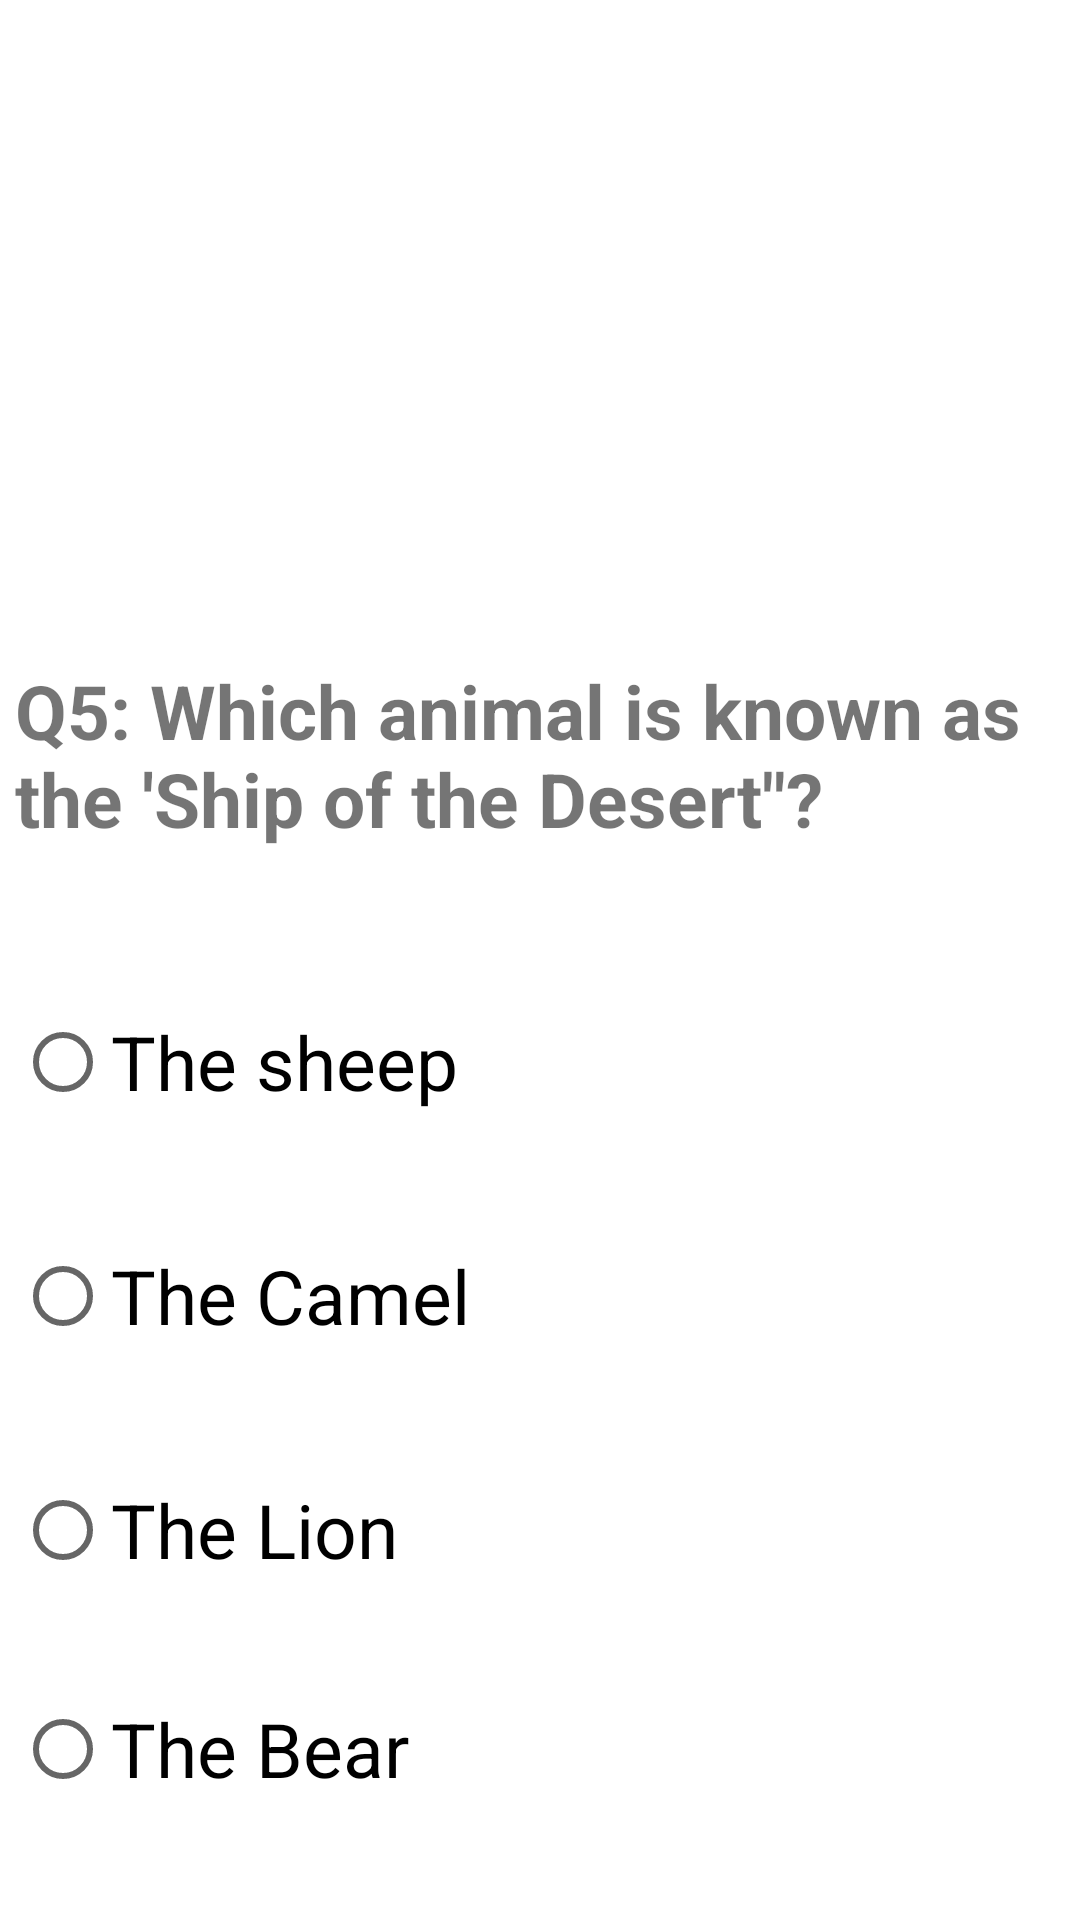

Android layout source for this screen:
<!-- AndroidManifest.xml: application theme Theme.General_Quiz -->
<!-- res/layout/fragment_fifth.xml -->
<?xml version="1.0" encoding="utf-8"?>
<androidx.constraintlayout.widget.ConstraintLayout xmlns:android="http://schemas.android.com/apk/res/android"
    xmlns:app="http://schemas.android.com/apk/res-auto"
    xmlns:tools="http://schemas.android.com/tools"
    android:layout_width="match_parent"
    android:layout_height="match_parent"
    tools:context=".FifthFragment">


    <FrameLayout
        android:id="@+id/F5"
        android:layout_width="350dp"
        android:layout_height="520dp"
        app:layout_constraintBottom_toBottomOf="parent"
        app:layout_constraintEnd_toEndOf="parent"
        app:layout_constraintHorizontal_bias="0.491"
        app:layout_constraintStart_toStartOf="parent">

        <TextView
            android:id="@+id/Q5"
            android:layout_width="match_parent"
            android:layout_height="wrap_content"
            android:text="@string/Q5"
            android:textSize="25sp"
            android:textStyle="bold"
            android:layout_marginTop="100dp"
            app:layout_constraintBottom_toTopOf="@+id/frameLayout"
            app:layout_constraintEnd_toEndOf="parent"
            app:layout_constraintHorizontal_bias="0.5"
            app:layout_constraintStart_toStartOf="parent"
            app:layout_constraintTop_toTopOf="parent" />

        <RadioGroup
            android:id="@+id/radioGroup5"
            android:layout_width="match_parent"
            android:layout_height="wrap_content"
            android:layout_marginTop="180dp">

            <RadioButton
                android:id="@+id/wrongQ5_sh"
                android:layout_width="wrap_content"
                android:layout_height="wrap_content"
                android:layout_marginTop="30dp"
                android:text="@string/The_Sheep"
                android:textSize="25sp" />

            <RadioButton
                android:id="@+id/correctQ5"
                android:layout_width="wrap_content"
                android:layout_height="wrap_content"
                android:layout_marginTop="30dp"
                android:text="@string/The_Camel"
                android:textSize="25sp" />

            <RadioButton
                android:id="@+id/wrongQ5_li"
                android:layout_width="wrap_content"
                android:layout_height="wrap_content"
                android:layout_marginTop="30dp"
                android:text="@string/The_Lion"
                android:textSize="25sp" />

            <RadioButton
                android:id="@+id/wrongQ5_Be"
                android:layout_width="wrap_content"
                android:layout_height="wrap_content"
                android:layout_marginTop="25dp"
                android:text="@string/The_Bear"
                android:textSize="25sp" />


        </RadioGroup>

    </FrameLayout>


</androidx.constraintlayout.widget.ConstraintLayout>
<!-- resources referenced by this layout -->
<resources>
  <string name="Q5">Q5: Which animal is known as the \'Ship of the Desert\"?</string>
  <string name="The_Bear">The Bear</string>
  <string name="The_Camel">The Camel</string>
  <string name="The_Lion">The Lion</string>
  <string name="The_Sheep">The sheep</string>
  <style name="Theme.General_Quiz" parent="Theme.MaterialComponents.DayNight.DarkActionBar">
          
          <item name="colorPrimary">@color/purple_500</item>
          <item name="colorPrimaryVariant">@color/purple_700</item>
          <item name="colorOnPrimary">@color/white</item>
          
          <item name="colorSecondary">@color/teal_200</item>
          <item name="colorSecondaryVariant">@color/teal_700</item>
          <item name="colorOnSecondary">@color/black</item>
          
          <item name="android:statusBarColor">?attr/colorPrimaryVariant</item>
          
      </style>
  <!-- not gathered from this repository: default colours our renderer supplied (Android Studio template values) -->
  <color name="purple_500">#FF6200EE</color>
  <color name="purple_700">#FF3700B3</color>
  <color name="teal_200">#FF03DAC5</color>
  <color name="teal_700">#FF018786</color>
  <color name="black">#FF000000</color>
  <color name="white">#FFFFFFFF</color>
</resources>
